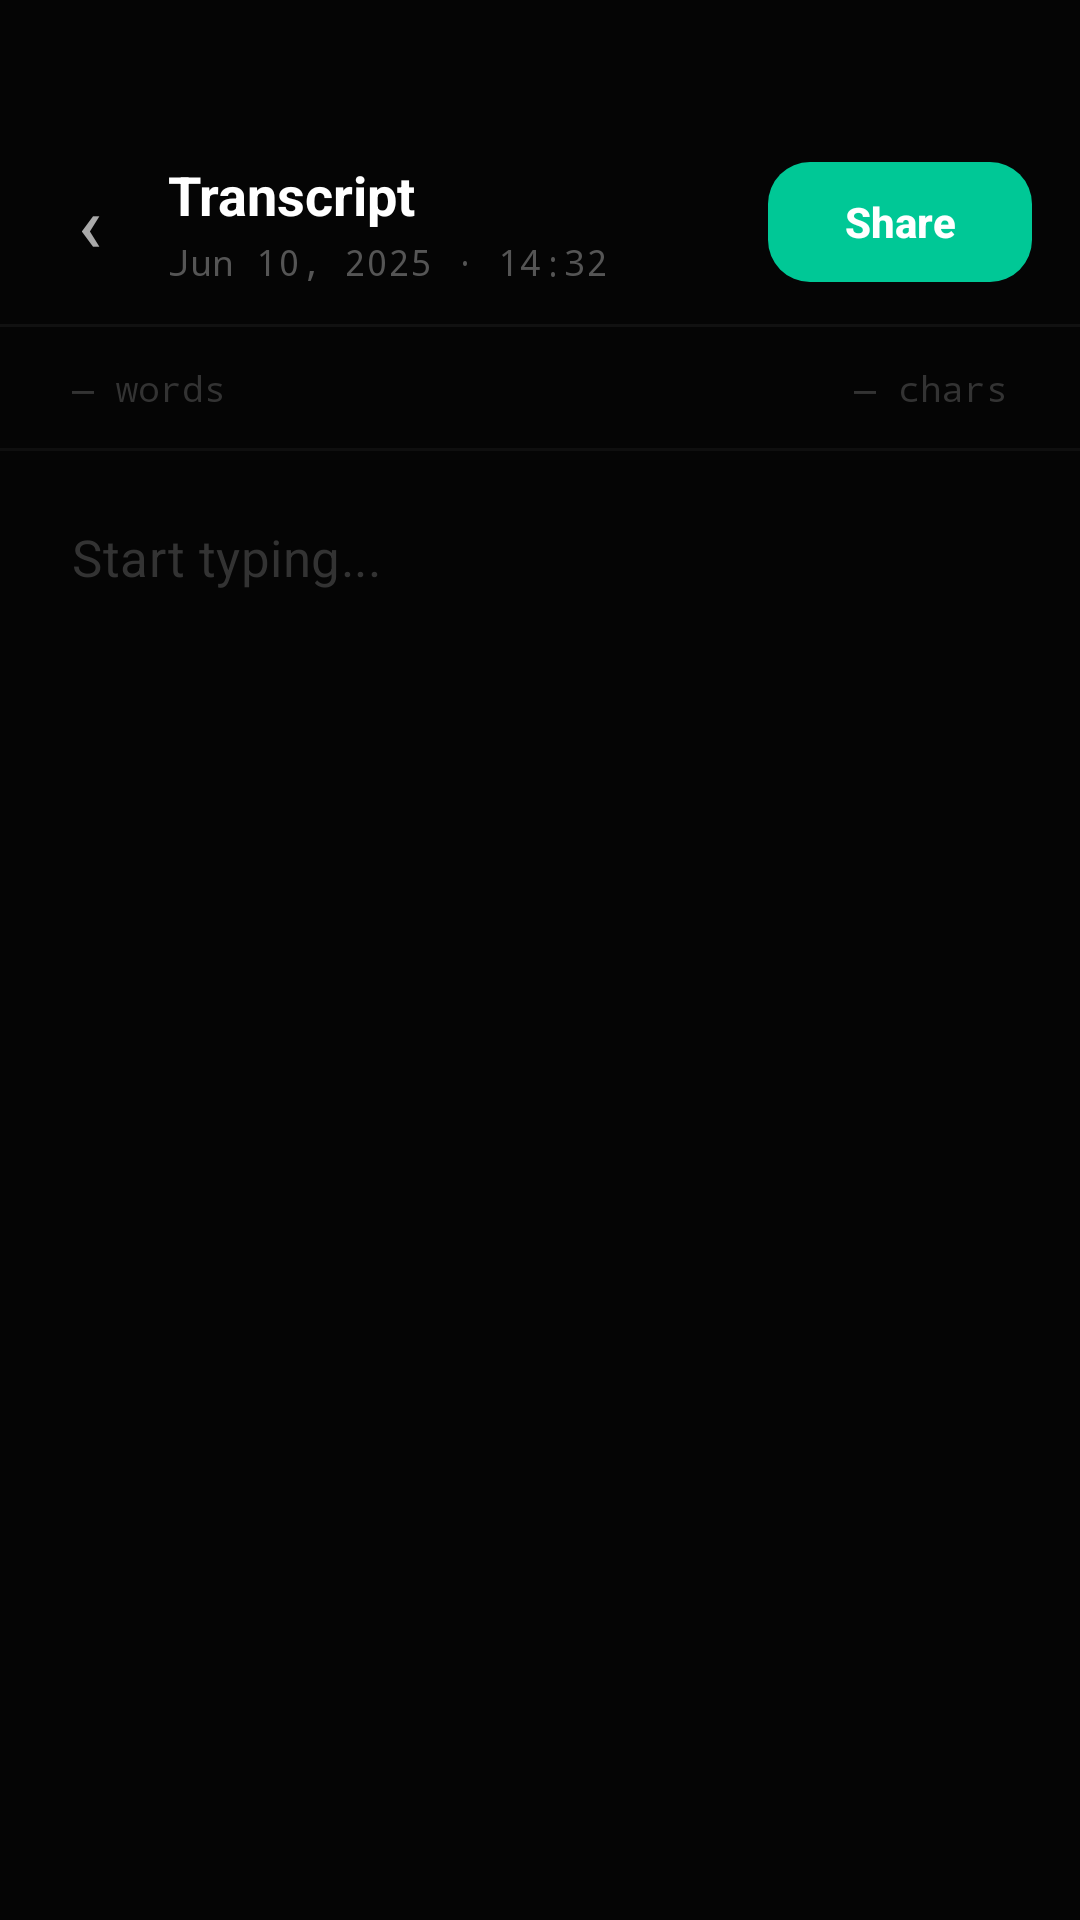

The Android layout XML behind this screen, and the referenced resources:
<!-- AndroidManifest.xml: application theme Theme.ListenLess -->
<!-- res/layout/activity_transcript.xml -->
<?xml version="1.0" encoding="utf-8"?>
<LinearLayout
    xmlns:android="http://schemas.android.com/apk/res/android"
    android:layout_width="match_parent"
    android:layout_height="match_parent"
    android:background="#050505"
    android:orientation="vertical">

    
    <LinearLayout
        android:layout_width="match_parent"
        android:layout_height="wrap_content"
        android:orientation="horizontal"
        android:gravity="center_vertical"
        android:paddingStart="8dp"
        android:paddingEnd="16dp"
        android:paddingTop="52dp"
        android:paddingBottom="12dp">

        <Button
            android:id="@+id/backButton"
            android:layout_width="44dp"
            android:layout_height="44dp"
            android:text="‹"
            android:textSize="26sp"
            android:textColor="#AAAAAA"
            android:background="@android:color/transparent"
            android:padding="0dp"
            android:textAllCaps="false"/>

        <LinearLayout
            android:layout_width="0dp"
            android:layout_height="wrap_content"
            android:layout_weight="1"
            android:orientation="vertical"
            android:layout_marginStart="4dp">

            
            <TextView
                android:id="@+id/fileNameText"
                android:layout_width="wrap_content"
                android:layout_height="wrap_content"
                android:text="Transcript"
                android:textColor="#FFFFFF"
                android:textSize="18sp"
                android:textStyle="bold"
                android:ellipsize="end"
                android:maxLines="1"
                android:clickable="true"
                android:focusable="true"
                android:drawableEnd="@drawable/ic_edit_small"
                android:drawablePadding="6dp"/>

            <TextView
                android:id="@+id/fileDateText"
                android:layout_width="wrap_content"
                android:layout_height="wrap_content"
                android:text="Jun 10, 2025 · 14:32"
                android:textColor="#555555"
                android:textSize="12sp"
                android:fontFamily="monospace"
                android:layout_marginTop="2dp"/>

        </LinearLayout>

        <Button
            android:id="@+id/shareButton"
            android:layout_width="wrap_content"
            android:layout_height="40dp"
            android:text="Share"
            android:textAllCaps="false"
            android:textColor="#FFFFFF"
            android:textSize="14sp"
            android:textStyle="bold"
            android:background="@drawable/btn_share"
            android:gravity="center"
            android:paddingStart="14dp"
            android:paddingEnd="14dp"/>

    </LinearLayout>

    
    <View
        android:layout_width="match_parent"
        android:layout_height="1dp"
        android:background="#111111"/>

    
    <LinearLayout
        android:layout_width="match_parent"
        android:layout_height="wrap_content"
        android:orientation="horizontal"
        android:paddingStart="24dp"
        android:paddingEnd="24dp"
        android:paddingTop="12dp"
        android:paddingBottom="12dp"
        android:gravity="center_vertical">

        <TextView
            android:id="@+id/wordCountText"
            android:layout_width="wrap_content"
            android:layout_height="wrap_content"
            android:text="— words"
            android:textColor="#333333"
            android:textSize="12sp"
            android:fontFamily="monospace"/>

        <View
            android:layout_width="0dp"
            android:layout_height="1dp"
            android:layout_weight="1"/>

        <TextView
            android:id="@+id/charCountText"
            android:layout_width="wrap_content"
            android:layout_height="wrap_content"
            android:text="— chars"
            android:textColor="#333333"
            android:textSize="12sp"
            android:fontFamily="monospace"/>

    </LinearLayout>

    
    <View
        android:layout_width="match_parent"
        android:layout_height="1dp"
        android:background="#0F0F0F"/>

    
    <ScrollView
        android:layout_width="match_parent"
        android:layout_height="0dp"
        android:layout_weight="1"
        android:fadeScrollbars="true">

        
        <EditText
            android:id="@+id/transcriptContent"
            android:layout_width="match_parent"
            android:layout_height="wrap_content"
            android:paddingStart="24dp"
            android:paddingEnd="24dp"
            android:paddingTop="24dp"
            android:paddingBottom="48dp"
            android:textColor="#DDDDDD"
            android:textSize="17sp"
            android:lineSpacingMultiplier="1.6"
            android:letterSpacing="0.01"
            android:background="@android:color/transparent"
            android:inputType="textMultiLine|textCapSentences"
            android:gravity="top|start"
            android:hint="Start typing..."
            android:textColorHint="#333333"/>

    </ScrollView>

</LinearLayout>
<!-- resources referenced by this layout -->
<resources>
  <!-- drawable btn_share (drawable) -->
  <?xml version="1.0" encoding="utf-8"?>
  <shape xmlns:android="http://schemas.android.com/apk/res/android">
  
      <solid android:color="#00C896"/>
  
      <corners android:radius="14dp"/>
  
  </shape>
  <style name="Theme.ListenLess" parent="Base.Theme.ListenLess" />
  <style name="Base.Theme.ListenLess" parent="Theme.Material3.DayNight.NoActionBar">
          
          
      </style>
</resources>
